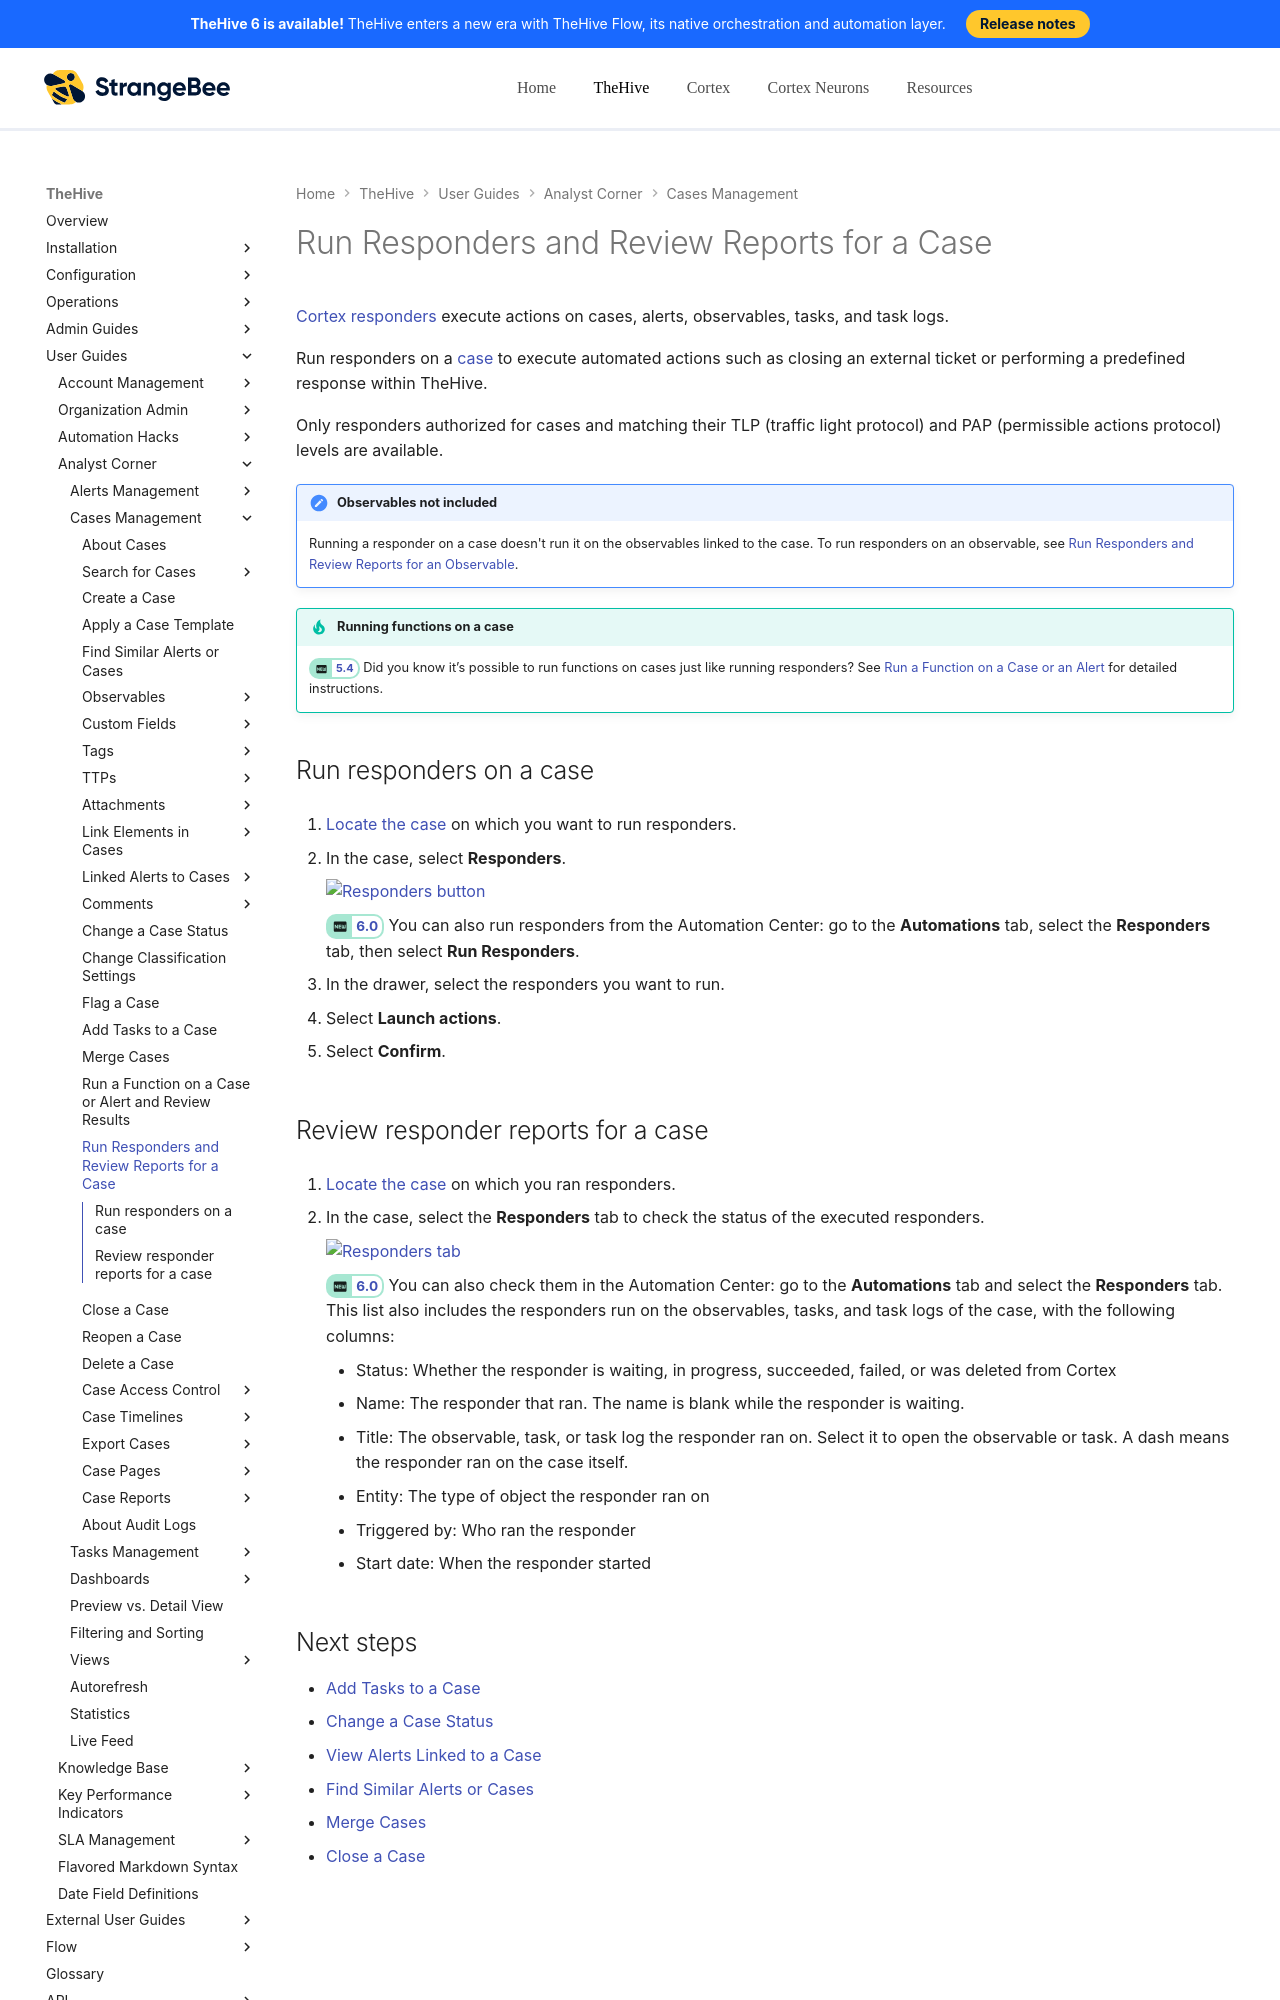

repository: StrangeBeeCorp/docs · page: thehive/user-guides/analyst-corner/cases/run-responders-on-a-case/index.html · generator: mkdocs

# Run Responders and Review Reports for a Case

[Cortex responders](../../../administration/cortex/about-cortex.md) execute actions on cases, alerts, observables, tasks, and task logs.

Run responders on a [case](about-cases.md) to execute automated actions such as closing an external ticket or performing a predefined response within TheHive.

Only responders authorized for cases and matching their TLP (traffic light protocol) and PAP (permissible actions protocol) levels are available.

!!! note "Observables not included"
    Running a responder on a case doesn't run it on the observables linked to the case. To run responders on an observable, see [Run Responders and Review Reports for an Observable](./observables/run-responders-on-an-observable.md).

!!! tip "Running functions on a case"
    <!-- md:version 5.4 --> Did you know it’s possible to run functions on cases just like running responders? See [Run a Function on a Case or an Alert](../../organization/configure-organization/manage-functions/run-a-function-case-alert.md) for detailed instructions.

## Run responders on a case

1. [Locate the case](./search-for-cases/find-a-case.md) on which you want to run responders.

2. In the case, select **Responders**.

    ![Responders button](../../../images/user-guides/organization/configure-organization/manage-functions/responders-button.png)

    <!-- md:version 6.0 --> You can also run responders from the Automation Center: go to the **Automations** tab, select the **Responders** tab, then select **Run Responders**.

3. In the drawer, select the responders you want to run.

4. Select **Launch actions**.

5. Select **Confirm**.
